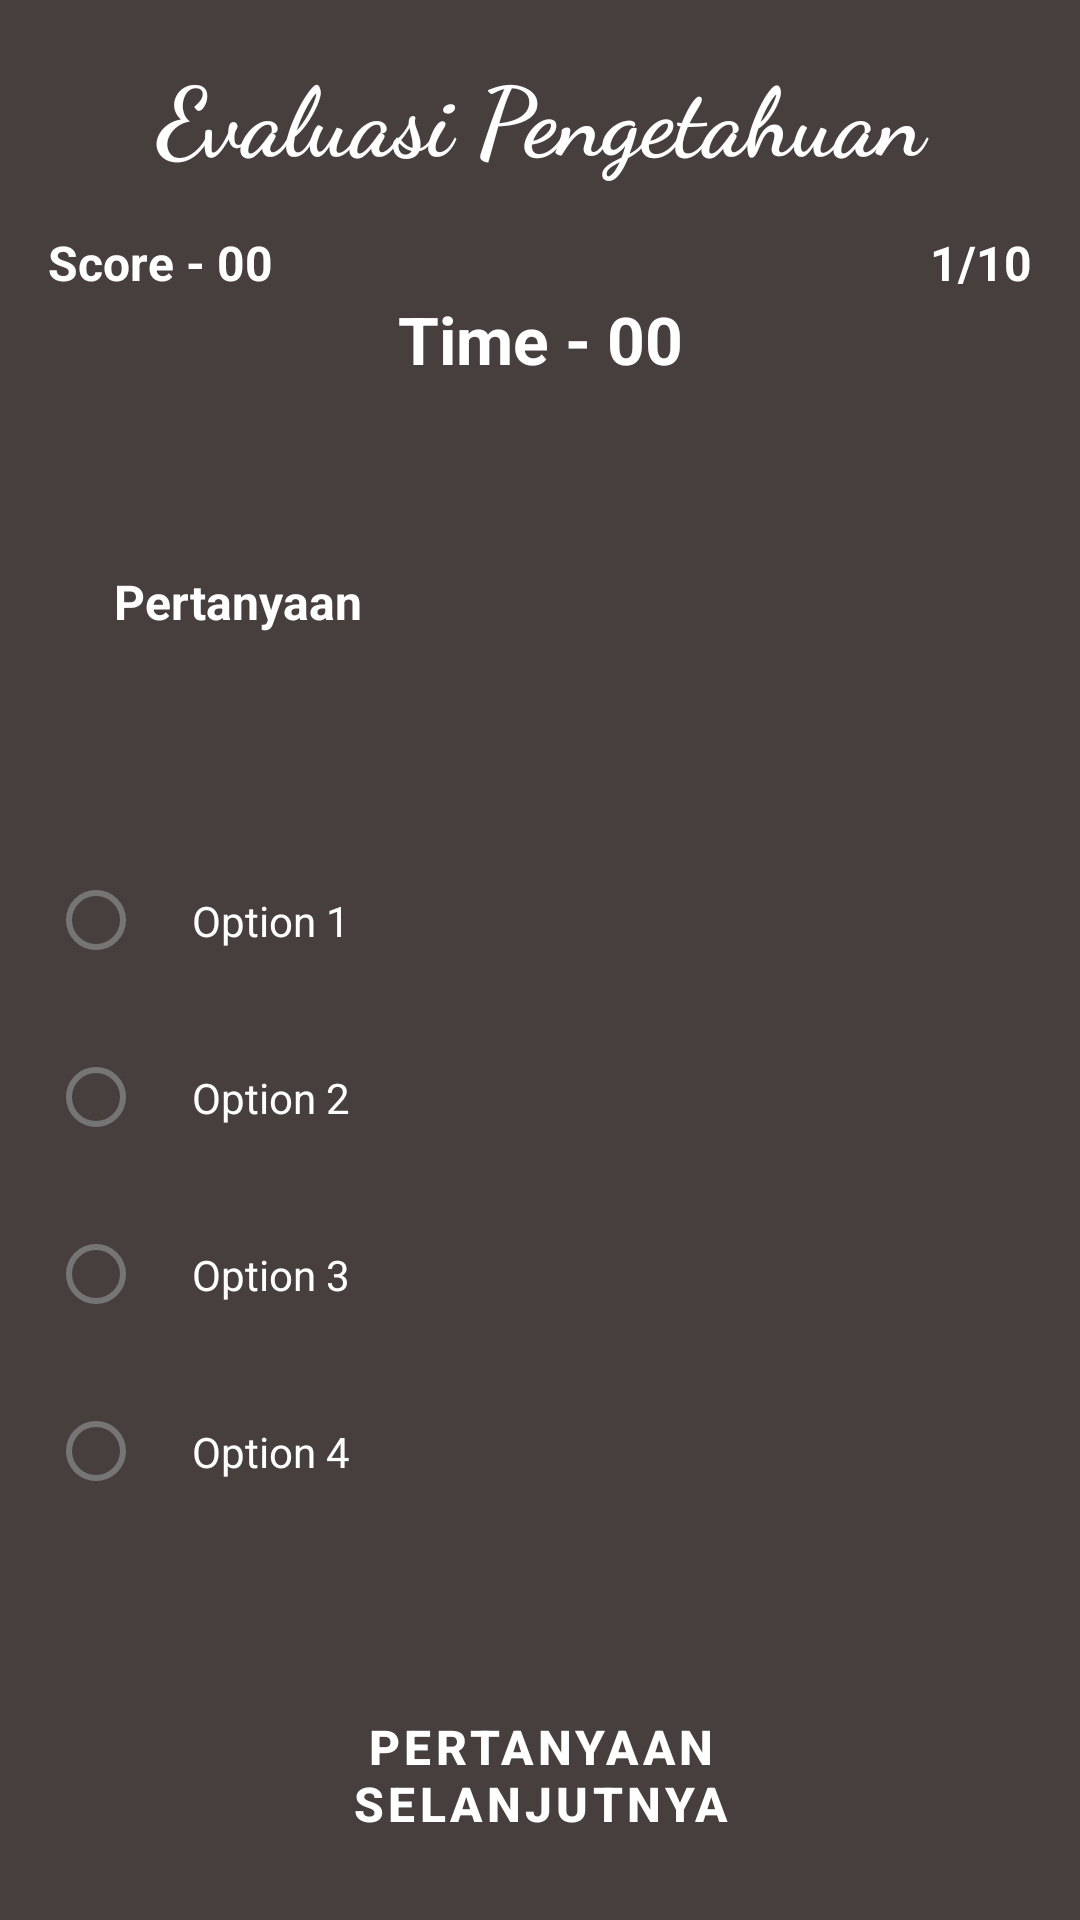

Reconstruct the res/layout file that produces this screen, plus the resources it refers to.
<!-- AndroidManifest.xml: application theme Theme.RambuLaluLintas -->
<!-- res/layout/activity_ujian.xml -->
<?xml version="1.0" encoding="utf-8"?>
<androidx.core.widget.NestedScrollView xmlns:android="http://schemas.android.com/apk/res/android"
    xmlns:app="http://schemas.android.com/apk/res-auto"
    xmlns:tools="http://schemas.android.com/tools"
    android:layout_width="match_parent"
    android:layout_height="wrap_content"
    android:orientation="vertical"
    android:background="@color/coklatgelap"
    tools:context=".ujian.UjianActivity">

    <androidx.constraintlayout.widget.ConstraintLayout
        android:layout_width="match_parent"
        android:layout_height="wrap_content">

        <TextView
            android:id="@+id/title"
            android:layout_width="match_parent"
            android:layout_height="wrap_content"
            android:layout_marginTop="16dp"
            android:fontFamily="cursive"
            android:gravity="center_horizontal"
            android:text="Evaluasi Pengetahuan"
            android:textColor="@color/white"
            android:textSize="32sp"
            android:textStyle="bold"
            app:layout_constraintTop_toTopOf="parent" />

        <TextView
            android:id="@+id/txt_play_score"
            android:layout_width="wrap_content"
            android:layout_height="wrap_content"
            android:layout_marginStart="16dp"
            android:layout_marginTop="16dp"
            android:text="Score - 00"
            android:textColor="@color/white"
            android:textSize="16sp"
            android:textStyle="bold"
            app:layout_constraintStart_toStartOf="parent"
            app:layout_constraintTop_toBottomOf="@+id/title" />

        <TextView
            android:id="@+id/tv_noOfQues"
            android:layout_width="wrap_content"
            android:layout_height="wrap_content"
            android:layout_marginTop="16dp"
            android:layout_marginEnd="16dp"
            android:text="1/10"
            android:textColor="@color/white"
            android:textSize="16sp"
            android:textStyle="bold"
            app:layout_constraintEnd_toEndOf="parent"
            app:layout_constraintTop_toBottomOf="@+id/title" />


        <TextView
            android:id="@+id/quiz_timer"
            android:layout_width="wrap_content"
            android:layout_height="wrap_content"
            android:text="Time - 00"
            android:textColor="@color/white"
            android:textSize="22sp"
            android:textStyle="bold"
            app:layout_constraintEnd_toEndOf="parent"
            app:layout_constraintStart_toStartOf="parent"
            app:layout_constraintTop_toBottomOf="@+id/txt_play_score" />

        <TextView
            android:id="@+id/tv_question"
            android:layout_width="match_parent"
            android:layout_height="wrap_content"
            android:layout_marginStart="16dp"
            android:layout_marginTop="32dp"
            android:layout_marginEnd="16dp"
            android:paddingStart="22dp"
            android:paddingTop="30dp"
            android:paddingEnd="22dp"
            android:paddingBottom="30dp"
            android:text="Pertanyaan"
            android:textColor="@android:color/white"
            android:textSize="16sp"
            android:textStyle="bold"
            app:layout_constraintEnd_toEndOf="parent"
            app:layout_constraintStart_toStartOf="parent"
            app:layout_constraintTop_toBottomOf="@+id/quiz_timer" />

        <RadioGroup
            android:id="@+id/radiogrp"
            android:layout_width="match_parent"
            android:layout_height="wrap_content"
            app:layout_constraintBottom_toTopOf="@+id/nextQuestionBtn"
            app:layout_constraintEnd_toEndOf="parent"
            app:layout_constraintHorizontal_bias="0.0"
            app:layout_constraintStart_toStartOf="parent"
            app:layout_constraintTop_toBottomOf="@+id/tv_question"
            app:layout_constraintVertical_bias="0.095">

            <RadioButton
                android:id="@+id/radioButton1"
                android:layout_width="match_parent"
                android:layout_height="wrap_content"
                android:layout_marginStart="16dp"
                android:layout_marginTop="40dp"
                android:layout_marginEnd="16dp"
                android:padding="16dp"
                android:text="Option 1"
                android:textColor="@color/white"
                app:layout_constraintEnd_toEndOf="parent"
                app:layout_constraintHorizontal_bias="0.0"
                app:layout_constraintStart_toStartOf="parent"
                app:layout_constraintTop_toBottomOf="@+id/textView6" />

            <RadioButton
                android:id="@+id/radioButton2"
                android:layout_width="match_parent"
                android:layout_height="wrap_content"
                android:layout_marginStart="16dp"
                android:layout_marginTop="8dp"
                android:layout_marginEnd="16dp"
                android:padding="16dp"
                android:text="Option 2"
                android:textColor="@color/white"
                app:layout_constraintEnd_toEndOf="parent"
                app:layout_constraintHorizontal_bias="0.0"
                app:layout_constraintStart_toStartOf="parent"
                app:layout_constraintTop_toBottomOf="@+id/radioButton1" />

            <RadioButton
                android:id="@+id/radioButton3"
                android:layout_width="match_parent"
                android:layout_height="wrap_content"
                android:layout_marginStart="16dp"
                android:layout_marginTop="8dp"
                android:layout_marginEnd="16dp"
                android:textColor="@color/white"
                android:padding="16dp"
                android:text="Option 3"
                app:layout_constraintEnd_toEndOf="parent"
                app:layout_constraintHorizontal_bias="0.0"
                app:layout_constraintStart_toStartOf="parent"
                app:layout_constraintTop_toBottomOf="@+id/radioButton2" />

            <RadioButton
                android:id="@+id/radioButton4"
                android:layout_width="match_parent"
                android:layout_height="wrap_content"
                android:layout_marginStart="16dp"
                android:layout_marginTop="8dp"
                android:layout_marginEnd="16dp"
                android:layout_marginBottom="40dp"
                android:textColor="@color/white"
                android:padding="16dp"
                android:text="Option 4"
                app:layout_constraintEnd_toEndOf="parent"
                app:layout_constraintHorizontal_bias="0.0"
                app:layout_constraintStart_toStartOf="parent"
                app:layout_constraintTop_toBottomOf="@+id/radioButton3" />
        </RadioGroup>

        <Button
            android:id="@+id/nextQuestionBtn"
            android:layout_width="250dp"
            android:layout_height="wrap_content"
            android:layout_marginBottom="22dp"
            android:background="@drawable/button_bg"
            android:padding="16dp"
            android:text="Pertanyaan Selanjutnya"
            android:textColor="#ffff"
            android:textSize="16sp"
            android:textStyle="bold"
            app:layout_constraintBottom_toBottomOf="parent"
            app:layout_constraintEnd_toEndOf="parent"
            app:layout_constraintStart_toStartOf="parent" />

    </androidx.constraintlayout.widget.ConstraintLayout>

</androidx.core.widget.NestedScrollView>
<!-- resources referenced by this layout -->
<resources>
  <color name="coklatgelap">#473f3d</color>
  <color name="white">#FFFFFFFF</color>
  <style name="Theme.RambuLaluLintas" parent="Theme.MaterialComponents.Light.NoActionBar">
          
          <item name="colorPrimary">#A05EFF</item>
          <item name="colorPrimaryVariant">@color/purple_700</item>
          <item name="colorOnPrimary">#FFFFFF</item>
          <item name="android:forceDarkAllowed" tools:targetApi="q">false</item>
          
          <item name="colorSecondary">@color/teal_200</item>
          <item name="colorSecondaryVariant">@color/teal_700</item>
          <item name="colorOnSecondary">@color/black</item>
          
          <item name="android:statusBarColor" tools:targetApi="l">?attr/colorPrimaryVariant</item>
          
      </style>
  <color name="purple_700">#FF3700B3</color>
  <color name="teal_200">#FF03DAC5</color>
  <color name="teal_700">#FF018786</color>
  <color name="black">#FF000000</color>
</resources>
